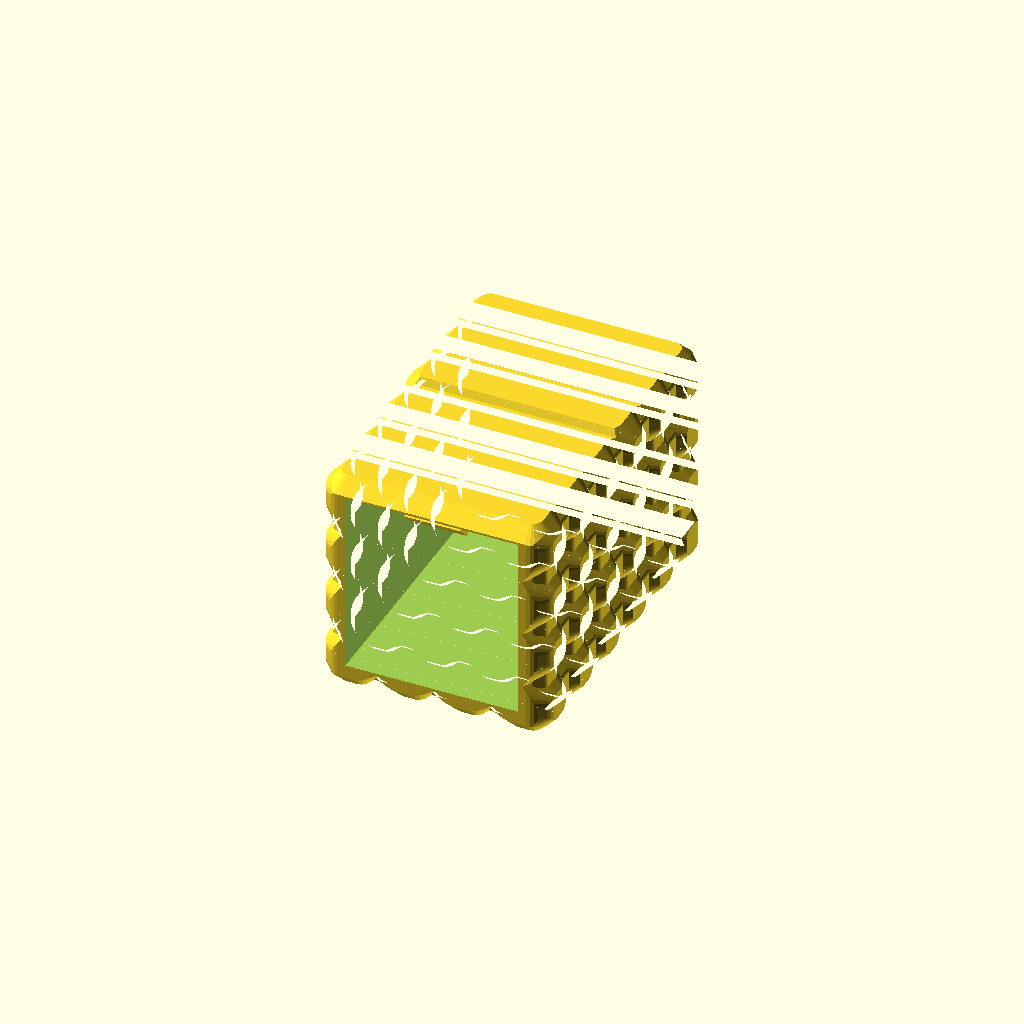
Cell 1: rendered with the file's own defaults.
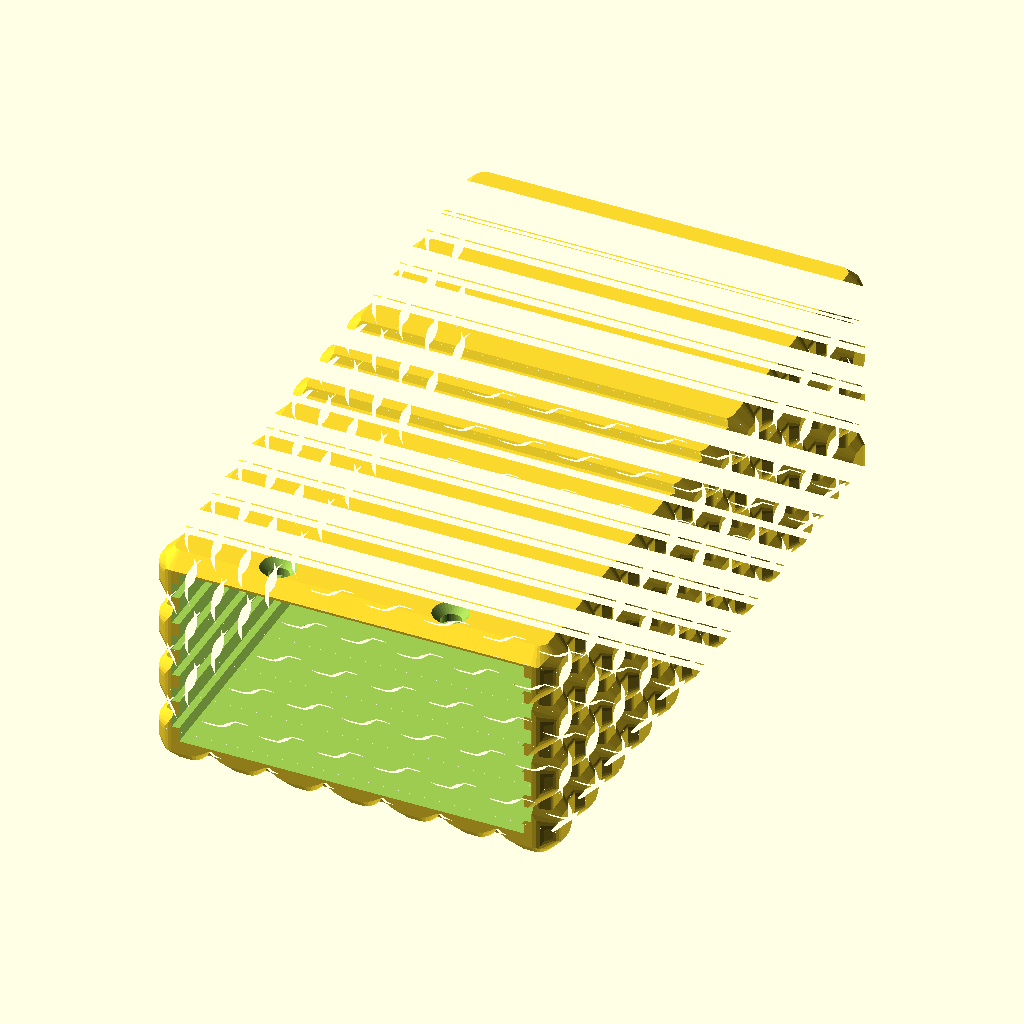
Cell 2: the "p2550" preset from the model's presets file.
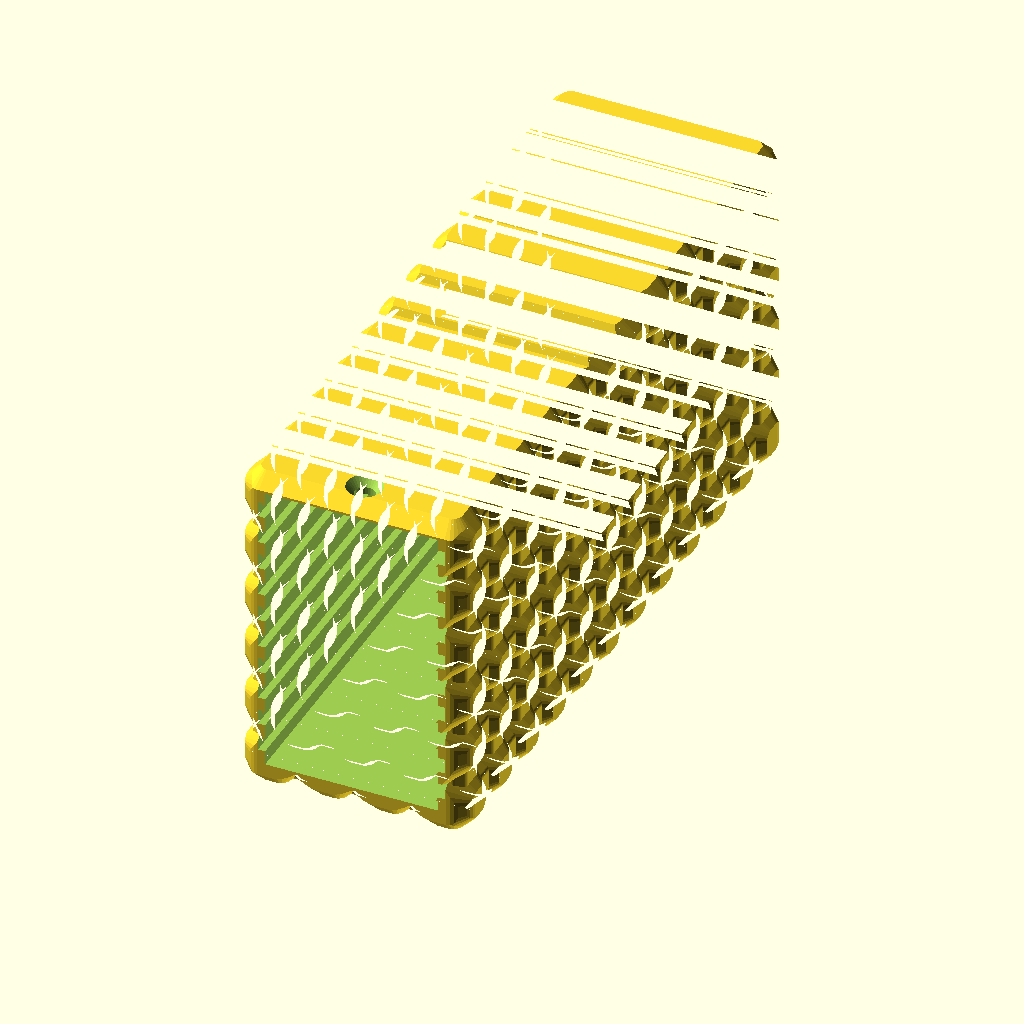
Cell 3 — preset "p2551".
One fixed orthographic camera (rotation 55°, 0°, 25°; colour scheme Cornfield) for every cell.
OpenSCAD source file 2023/togridpile/TGPDrawerBox0.scad:
// TGPDrawerBox0.5
// 
// v0.2:
// - Atom-segment the sides
// v0.3:
// - Width, depth, height are now customizable
// - Options for tooth_style and tooth_inset
// v0.4:
// - Optional back, with holes and optional 'hatom' segmentation
// - Back lip height can be customized
// v0.5:
// - Slots for shelves every 1/4"
// 
// TODO: Thumb slots
// 
// Hmm: nooks within the rail slots, so that rails can 'clip in'?

width = "2inch";
depth = "3inch";
height = "2inch";
tooth_inset = "1/8inch";
tooth_style = "triangular-prism"; // ["none","triangular-prism","THL-1008"]
back_thickness = "0inch";
back_segmentation = "none"; // ["none","hatom"]
back_lip_height = "1u";
shelf_slot_depth = "0u";

$tgx11_offset = -0.1;
$fn = 32;

module rgpdrawerbox0__end_params() { }

use <../lib/TOGHoleLib2.scad>
use <../lib/TOGMod1.scad>
use <../lib/TOGMod1Constructors.scad>
use <../lib/TOGUnits1.scad>
use <../lib/TGx11.1Lib.scad>

$togridlib3_unit_table = tgx11_get_default_unit_table();

u_mm     = togunits1_to_mm("u");
atom_mm  = togunits1_to_mm("atom");
chunk_mm = togunits1_to_mm("chunk");

tooth_inset_mm = togunits1_to_mm(tooth_inset);
nominal_shelf_thickness_mm = togunits1_to_mm("1/2atom");

size_mm = togunits1_vec_to_mms([width, depth, height]);
size_atoms = togunits1_decode_vec([width, depth, height], unit="atom", xf="round");

cavity_size_atoms = [for(d=size_atoms) d-1];
cavity_size_mm    = [for(d=cavity_size_atoms) d*atom_mm];
cavity_width_chunks = round(cavity_size_atoms[0]/3);
back_thickness_mm  = togunits1_to_mm(back_thickness);
back_lip_height_mm = togunits1_to_mm(back_lip_height);
back_lip_width_mm  = togunits1_to_mm("1/2tgp-standard-bevel");
shelf_slot_depth_mm = togunits1_to_mm(shelf_slot_depth);

function drawer_cavity_xz(size, lip_height=2.54) =
	let( height_atoms = round(size[1] / atom_mm) )
	let( mirrar_points = function(points) [
		each points,
		for( i=[len(points)-1 : -1 : 0] ) let( p = points[i] )
		[-p[0], p[1]],
	])
	["offset-ds", -$tgx11_offset,
		togmod1_make_polygon(mirrar_points([
			for( ym=[0 : 1/2 : height_atoms-0.1] ) each [
				[ size[0]/2                      , (ym+0/4)*atom_mm],
				[ size[0]/2                      , (ym+1/4)*atom_mm],
				[ size[0]/2 + shelf_slot_depth_mm, (ym+1/4)*atom_mm],
				[ size[0]/2 + shelf_slot_depth_mm, (ym+2/4)*atom_mm],
			],
			[size[0]/2, size[1]             ],
			[size[0]/2, size[1] + lip_height],
		]))
	];

function hatom_bottom(size) =
	let( ridge_count = size[1]/atom_mm )
	togmod1_linear_extrude_x([-size_mm[0], size_mm[0]],
		["offset-ds", $tgx11_offset,
			togmod1_make_polygon([
				[-size[1]/2-1, size[2]+1],
				[-size[1]/2-1, -1],
				for( y=[ridge_count/2 - 1 : -1 : -ridge_count/2 + 1] ) each [
					[atom_mm*y-2*u_mm, -1*u_mm],
					[atom_mm*y-1*u_mm,  1*u_mm],
					[atom_mm*y+1*u_mm,  1*u_mm],
					[atom_mm*y+2*u_mm, -1*u_mm],
				],
				[ size[1]/2+1, -1],
				[ size[1]/2+1, size[2]+1],
			])
		]
	);

togmod1_domodule(
	let( tooth_positions = [
		for( xm = [-cavity_width_chunks/2 + 0.5 : 1 : cavity_width_chunks - 0.5] )
		let( y = -size_mm[1]/2 + tooth_inset_mm )
		let( z = cavity_size_atoms[2] * atom_mm )
		[xm*chunk_mm, y, z]
	] )
	let( back_hole = tog_holelib2_hole("THL-1005",
		depth=back_thickness_mm+1, overhead_bore_height = 2, inset=1.6) )
	let( drawer_cavity =
		["difference",
			["union",
				togmod1_linear_extrude_y(
					[
						-size_mm[1]/2-1,
						back_thickness_mm > 0 ? size_mm[1]/2 - back_thickness_mm : size_mm[1]/2+1
					],
					drawer_cavity_xz([cavity_size_atoms[0]*atom_mm, cavity_size_atoms[2]*atom_mm])
				),
				
				if( tooth_style == "THL-1008" )
				for( pos = tooth_positions )
				["translate", [pos[0],pos[1],pos[2]+nominal_shelf_thickness_mm],
					tog_holelib2_hole(tooth_style, depth=7, overhead_bore_height=1)
				]
			],
			
			each tooth_style == "triangular-prism" ? [
				for( pos = tooth_positions )
				let( r = u_mm*1.414+$tgx11_offset )
				["translate", [pos[0], pos[1], pos[2]+r],
					["rotate", [45, 0, 0], togmod1_make_cuboid([atom_mm, r*2, r*2])],
				],
			] : [],
			
			if( back_lip_height_mm > 0 )
			["translate", [0, size_mm[1]/2 - back_thickness_mm, 0],
				togmod1_make_cuboid([
					cavity_size_mm[0]+2,
					back_lip_width_mm*2,
					back_lip_height_mm*2,
				]),
			],
		]
	)
	["difference",
		let( side = ["render",tgx11_block_bottom(
			[
				[size_atoms[2], "atom"],
				[size_atoms[1], "atom"],
				[size_atoms[0] + 1, "atom"]
			],
			bottom_shape = "beveled"
		)])
		["intersection",
			// Bottom
			["render", tgx11_block(
				[
					[size_atoms[0], "atom"],
					[size_atoms[1], "atom"],
					[size_atoms[2], "atom"],
				],
				bottom_shape = "beveled",
				top_segmentation = "block",
				lip_height = -1
			)],
			// Right
			["translate", [ size_mm[0]/2-1/1024, 0, size_mm[2]/2], ["rotate", [0,-90,0], side]],
			// Left
			["translate", [-size_mm[0]/2+1/1024, 0, size_mm[2]/2], ["rotate", [0, 90,0], side]],
			// Top
			["translate", [ 0, 0, size_mm[2]], ["rotate", [0,180,0],
				hatom_bottom(size_mm, $tgx11_offset=$tgx11_offset-1/2048)]],
			// Back
			each
				back_segmentation == "hatom" ? [
					["translate", [ 0, size_mm[1]/2, size_mm[2]/2], ["rotate", [90,0,0],
						hatom_bottom([size_mm[0],size_mm[2],size_mm[1]],
							$tgx11_offset=$tgx11_offset-1/2048)]]
				] :
				back_segmentation == "none" ? [] :
				assert(false, str("Unrecognized 'back_segmentation': '", back_segmentation, "'")),
		],
		//["translate", [0,0,size_mm[2]/2],
		//	togmod1_make_cuboid([width_atoms*atom_mm, depth_atoms*atom_mm, size_mm[2]]),
		//],
		
		["translate", [0,0,atom_mm/2], drawer_cavity],
		
		if( back_thickness_mm > 0 )
		for( xm=[-size_atoms[0]/2+1.5 : 1 : size_atoms[0]/2-1.5] )
		for( zm=[1.5 : 1 : size_atoms[2]-1.5] )
		["translate", [xm*atom_mm, size_mm[1]/2 - back_thickness_mm, zm*atom_mm],
			["rotate", [90,0,0], back_hole]],
	]
);
Parameter table extracted from the source (name, type, default, range or options):
width: string, default "2inch"
depth: string, default "3inch"
height: string, default "2inch"
tooth_inset: string, default "1/8inch"
tooth_style: string, default "triangular-prism", options "none", "triangular-prism", "THL-1008"
back_thickness: string, default "0inch"
back_segmentation: string, default "none", options "none", "hatom"
back_lip_height: string, default "1u"
shelf_slot_depth: string, default "0u"
